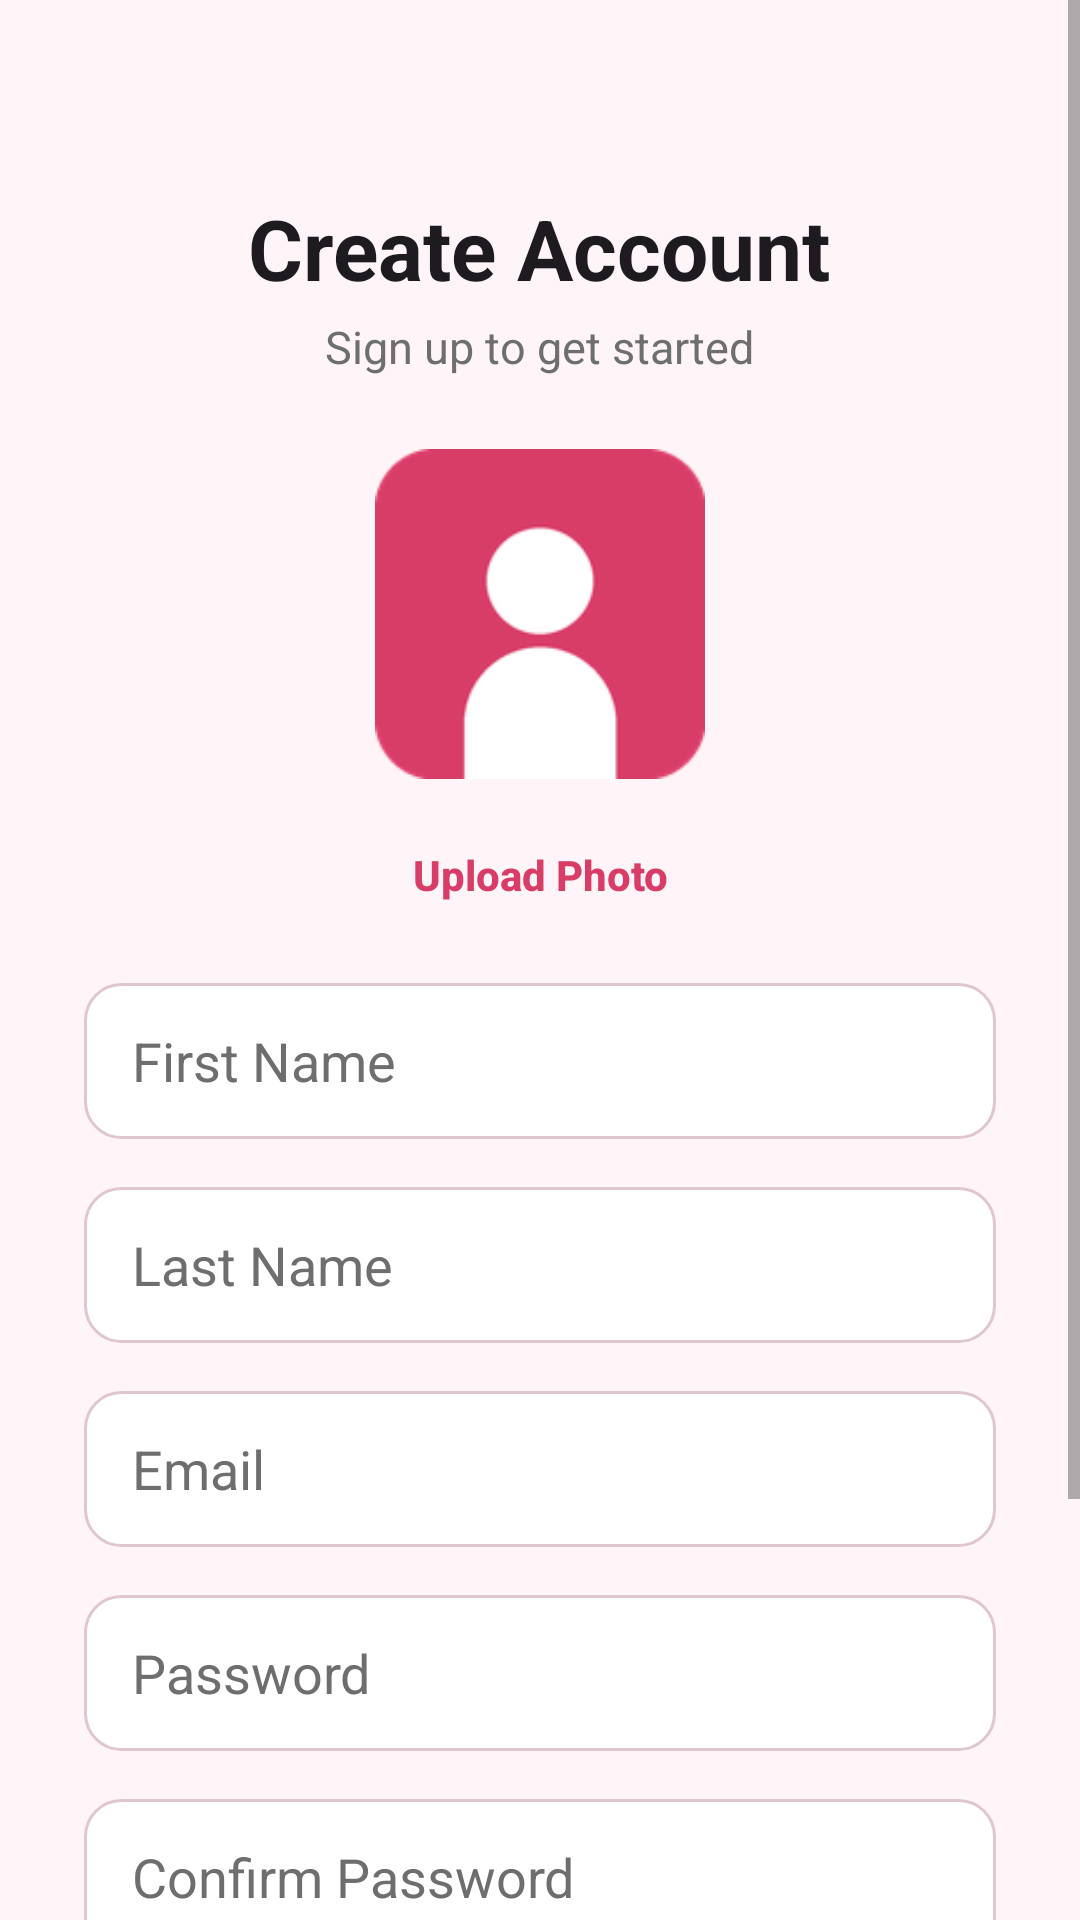

Here is an Android app screen rendered from its layout file. Give the layout XML and the strings, colors and styles it references.
<!-- AndroidManifest.xml: application theme Theme.SignInSignOut -->
<!-- res/layout/activity_register.xml -->
<?xml version="1.0" encoding="utf-8"?>
<ScrollView xmlns:android="http://schemas.android.com/apk/res/android"
    android:layout_width="match_parent"
    android:layout_height="match_parent"
    android:background="@color/background"
    android:fillViewport="true">

    <LinearLayout
        android:layout_width="match_parent"
        android:layout_height="wrap_content"
        android:orientation="vertical"
        android:gravity="center_horizontal"
        android:padding="28dp">

        <TextView
            android:layout_width="wrap_content"
            android:layout_height="wrap_content"
            android:layout_marginTop="36dp"
            android:text="@string/register_title"
            android:textColor="@color/text_primary"
            android:textSize="28sp"
            android:textStyle="bold" />

        <TextView
            android:layout_width="wrap_content"
            android:layout_height="wrap_content"
            android:layout_marginTop="4dp"
            android:text="@string/register_subtitle"
            android:textColor="@color/text_secondary"
            android:textSize="15sp" />

        <ImageView
            android:id="@+id/register_profile_image"
            android:layout_width="110dp"
            android:layout_height="110dp"
            android:layout_marginTop="24dp"
            android:background="@drawable/bg_circle"
            android:scaleType="centerCrop"
            android:clipToOutline="true"
            android:contentDescription="@string/cd_profile_image"
            android:src="@mipmap/ic_launcher" />

        <Button
            android:id="@+id/register_pick_image"
            android:layout_width="wrap_content"
            android:layout_height="wrap_content"
            android:layout_marginTop="8dp"
            android:background="@android:color/transparent"
            android:text="@string/action_pick_image"
            android:textAllCaps="false"
            android:textColor="@color/primary"
            android:textStyle="bold" />

        <EditText
            android:id="@+id/register_first_name"
            android:layout_width="match_parent"
            android:layout_height="52dp"
            android:layout_marginTop="12dp"
            android:background="@drawable/bg_field"
            android:hint="@string/hint_first_name"
            android:inputType="textPersonName"
            android:paddingHorizontal="16dp"
            android:textColor="@color/text_primary"
            android:textColorHint="@color/text_secondary" />

        <EditText
            android:id="@+id/register_last_name"
            android:layout_width="match_parent"
            android:layout_height="52dp"
            android:layout_marginTop="16dp"
            android:background="@drawable/bg_field"
            android:hint="@string/hint_last_name"
            android:inputType="textPersonName"
            android:paddingHorizontal="16dp"
            android:textColor="@color/text_primary"
            android:textColorHint="@color/text_secondary" />

        <EditText
            android:id="@+id/register_email"
            android:layout_width="match_parent"
            android:layout_height="52dp"
            android:layout_marginTop="16dp"
            android:background="@drawable/bg_field"
            android:hint="@string/hint_email"
            android:inputType="textEmailAddress"
            android:paddingHorizontal="16dp"
            android:textColor="@color/text_primary"
            android:textColorHint="@color/text_secondary" />

        <EditText
            android:id="@+id/register_password"
            android:layout_width="match_parent"
            android:layout_height="52dp"
            android:layout_marginTop="16dp"
            android:background="@drawable/bg_field"
            android:hint="@string/hint_password"
            android:inputType="textPassword"
            android:paddingHorizontal="16dp"
            android:textColor="@color/text_primary"
            android:textColorHint="@color/text_secondary" />

        <EditText
            android:id="@+id/register_confirm_password"
            android:layout_width="match_parent"
            android:layout_height="52dp"
            android:layout_marginTop="16dp"
            android:background="@drawable/bg_field"
            android:hint="@string/hint_confirm_password"
            android:inputType="textPassword"
            android:paddingHorizontal="16dp"
            android:textColor="@color/text_primary"
            android:textColorHint="@color/text_secondary" />

        <Button
            android:id="@+id/register_button"
            android:layout_width="match_parent"
            android:layout_height="56dp"
            android:layout_marginTop="28dp"
            android:background="@drawable/bg_button"
            android:text="@string/action_sign_up"
            android:textAllCaps="false"
            android:textColor="@color/white"
            android:textSize="16sp"
            android:textStyle="bold" />

        <ProgressBar
            android:id="@+id/register_progress"
            android:layout_width="wrap_content"
            android:layout_height="wrap_content"
            android:layout_marginTop="16dp"
            android:indeterminateTint="@color/primary"
            android:visibility="gone" />

        <TextView
            android:id="@+id/register_go_to_login"
            android:layout_width="wrap_content"
            android:layout_height="wrap_content"
            android:layout_marginTop="20dp"
            android:padding="8dp"
            android:text="@string/prompt_have_account"
            android:textColor="@color/primary"
            android:textSize="15sp"
            android:textStyle="bold" />

    </LinearLayout>
</ScrollView>
<!-- resources referenced by this layout -->
<resources>
  <color name="background">#FFFFF5F8</color>
  <color name="primary">#D83D68</color>
  <color name="text_primary">#FF1D1B20</color>
  <color name="text_secondary">#FF6E6E6E</color>
  <color name="white">#FFFFFFFF</color>
  <!-- drawable bg_field (drawable) -->
  <?xml version="1.0" encoding="utf-8"?>
  <shape xmlns:android="http://schemas.android.com/apk/res/android"
      android:shape="rectangle">
      <solid android:color="@color/field_background" />
      <corners android:radius="12dp" />
      <stroke android:width="1dp" android:color="@color/field_stroke" />
  </shape>
  <!-- mipmap ic_launcher: png bitmap (mipmap-hdpi, 2606 bytes) -->
  <string name="action_pick_image">Upload Photo</string>
  <string name="action_sign_up">Sign Up</string>
  <string name="cd_profile_image">Profile photo</string>
  <string name="hint_confirm_password">Confirm Password</string>
  <string name="hint_email">Email</string>
  <string name="hint_first_name">First Name</string>
  <string name="hint_last_name">Last Name</string>
  <string name="hint_password">Password</string>
  <string name="prompt_have_account">Already have an account? Sign In</string>
  <string name="register_subtitle">Sign up to get started</string>
  <string name="register_title">Create Account</string>
  <style name="Theme.SignInSignOut" parent="Theme.MaterialComponents.DayNight.NoActionBar">
          <item name="colorPrimary">@color/primary</item>
          <item name="colorPrimaryVariant">@color/primary_dark</item>
          <item name="colorOnPrimary">@color/white</item>
          <item name="colorSecondary">@color/primary</item>
          <item name="colorSecondaryVariant">@color/primary_dark</item>
          <item name="colorOnSecondary">@color/white</item>
          <item name="android:statusBarColor">@color/primary_dark</item>
          <item name="android:windowBackground">@color/background</item>
      </style>
  <color name="field_background">#FFFFFFFF</color>
  <color name="field_stroke">#FFE0C6CF</color>
  <color name="primary_dark">#B32C52</color>
</resources>
